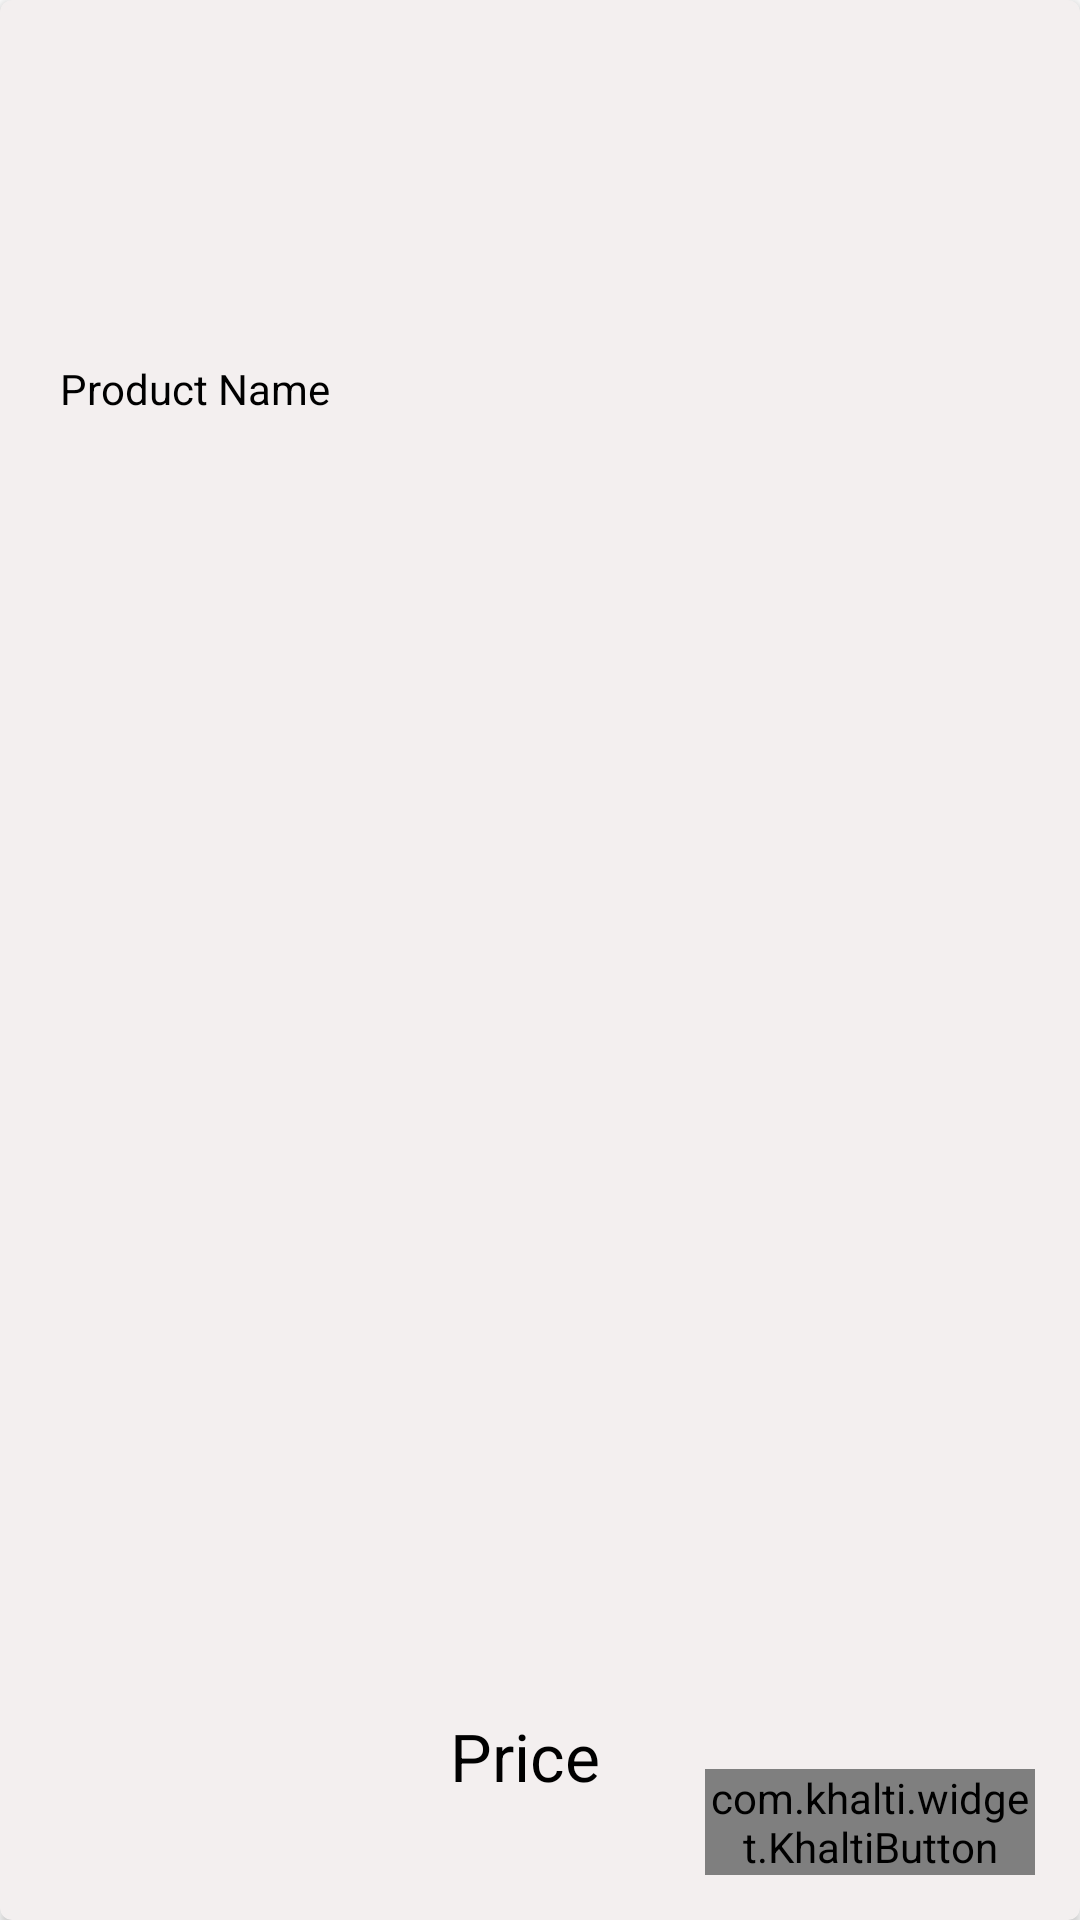

Write the Android layout XML for this screen, with the resource values it uses.
<!-- AndroidManifest.xml: application theme Theme.KhaltiPayment -->
<!-- res/layout/recycler_item.xml -->
<?xml version="1.0" encoding="utf-8"?>
<androidx.cardview.widget.CardView xmlns:android="http://schemas.android.com/apk/res/android"
    android:layout_width="match_parent"
    xmlns:app="http://schemas.android.com/apk/res-auto"
    app:cardCornerRadius="4dp"
    app:cardBackgroundColor="#F3EFEF"
    android:layout_height="180dp">

    <LinearLayout
        android:layout_width="match_parent"
        android:layout_height="match_parent"
        android:orientation="horizontal"
        >
        <LinearLayout
            android:layout_width="wrap_content"
            android:layout_height="match_parent"
            android:orientation="vertical"
            >
            <ImageView
                android:id="@+id/iv_product_image"
                android:layout_width="120dp"
                android:layout_height="120dp"
                android:src="@drawable/ic_info"
                android:layout_marginStart="10dp"
                />
            <TextView
                android:id="@+id/tv_product_name"
                android:layout_width="match_parent"
                android:layout_height="50dp"
                android:layout_marginStart="20dp"
                android:textColor="@color/black"
                android:text="Product Name"/>

        </LinearLayout>
        <TextView
            android:id="@+id/tv_price"
            android:layout_width="wrap_content"
            android:layout_height="wrap_content"
            android:layout_gravity="bottom"
            android:textColor="@color/black"
            android:textAppearance="@style/TextAppearance.AppCompat.Large"
            android:padding="10dp"
            android:layout_margin="10dp"
            android:text="Price"/>

        <com.khalti.widget.KhaltiButton
            android:id="@+id/kb_buy"
            android:layout_gravity="bottom"
            android:layout_width="wrap_content"
            android:layout_height="wrap_content"
            android:layout_margin="15dp"
            app:khalti_button_style="basic"
            app:text="Buy"/>


    </LinearLayout>

</androidx.cardview.widget.CardView>
<!-- resources referenced by this layout -->
<resources>
  <style name="Theme.KhaltiPayment" parent="Theme.MaterialComponents.DayNight.DarkActionBar">
          
          <item name="colorPrimary">@color/purple_500</item>
          <item name="colorPrimaryVariant">@color/purple_700</item>
          <item name="colorOnPrimary">@color/white</item>
          
          <item name="colorSecondary">@color/teal_200</item>
          <item name="colorSecondaryVariant">@color/teal_700</item>
          <item name="colorOnSecondary">@color/black</item>
          
          <item name="android:statusBarColor" tools:targetApi="l">?attr/colorPrimaryVariant</item>
          
      </style>
  <!-- not gathered from this repository: default colours our renderer supplied (Android Studio template values) -->
  <color name="purple_500">#FF6200EE</color>
  <color name="purple_700">#FF3700B3</color>
  <color name="teal_200">#FF03DAC5</color>
  <color name="teal_700">#FF018786</color>
  <color name="black">#FF000000</color>
  <color name="white">#FFFFFFFF</color>
</resources>
